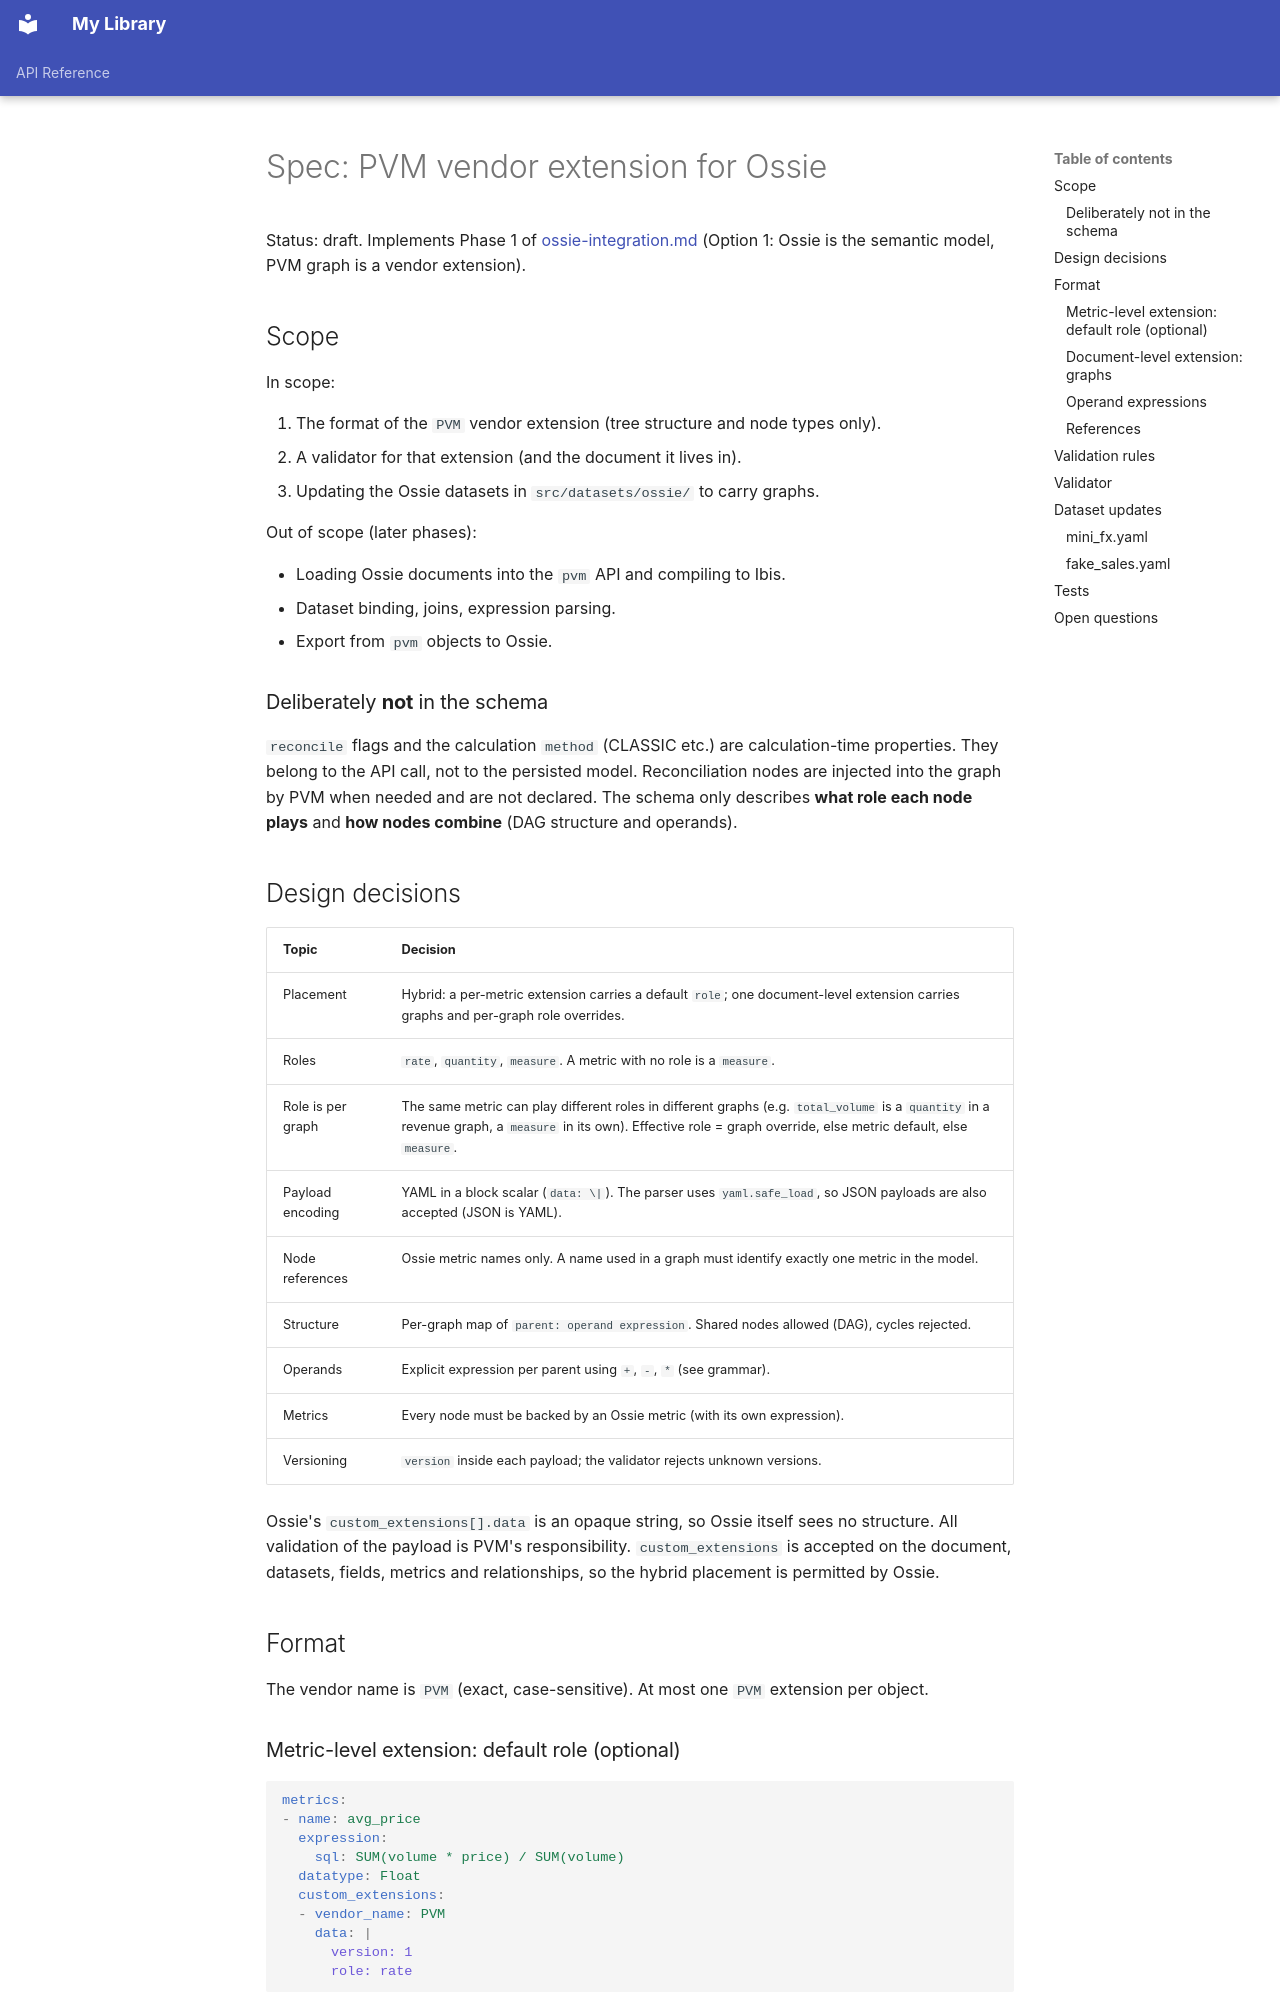

repository: kamicollo/pvm · page: ossie-pvm-extension/index.html · generator: mkdocs

# Spec: PVM vendor extension for Ossie

Status: draft. Implements Phase 1 of [ossie-integration.md](ossie-integration.md)
(Option 1: Ossie is the semantic model, PVM graph is a vendor extension).

## Scope

In scope:

1. The format of the `PVM` vendor extension (tree structure and node types only).
2. A validator for that extension (and the document it lives in).
3. Updating the Ossie datasets in `src/datasets/ossie/` to carry graphs.

Out of scope (later phases):

- Loading Ossie documents into the `pvm` API and compiling to Ibis.
- Dataset binding, joins, expression parsing.
- Export from `pvm` objects to Ossie.

### Deliberately **not** in the schema

`reconcile` flags and the calculation `method` (CLASSIC etc.) are
calculation-time properties. They belong to the API call, not to the persisted
model. Reconciliation nodes are injected into the graph by PVM when needed and
are not declared. The schema only describes **what role each node plays** and
**how nodes combine** (DAG structure and operands).

## Design decisions

| Topic | Decision |
|---|---|
| Placement | Hybrid: a per-metric extension carries a default `role`; one document-level extension carries graphs and per-graph role overrides. |
| Roles | `rate`, `quantity`, `measure`. A metric with no role is a `measure`. |
| Role is per graph | The same metric can play different roles in different graphs (e.g. `total_volume` is a `quantity` in a revenue graph, a `measure` in its own). Effective role = graph override, else metric default, else `measure`. |
| Payload encoding | YAML in a block scalar (`data: \|`). The parser uses `yaml.safe_load`, so JSON payloads are also accepted (JSON is YAML). |
| Node references | Ossie metric names only. A name used in a graph must identify exactly one metric in the model. |
| Structure | Per-graph map of `parent: operand expression`. Shared nodes allowed (DAG), cycles rejected. |
| Operands | Explicit expression per parent using `+`, `-`, `*` (see grammar). |
| Metrics | Every node must be backed by an Ossie metric (with its own expression). |
| Versioning | `version` inside each payload; the validator rejects unknown versions. |

Ossie's `custom_extensions[].data` is an opaque string, so Ossie itself sees no
structure. All validation of the payload is PVM's responsibility.
`custom_extensions` is accepted on the document, datasets, fields, metrics and
relationships, so the hybrid placement is permitted by Ossie.

## Format

The vendor name is `PVM` (exact, case-sensitive). At most one `PVM` extension
per object.
